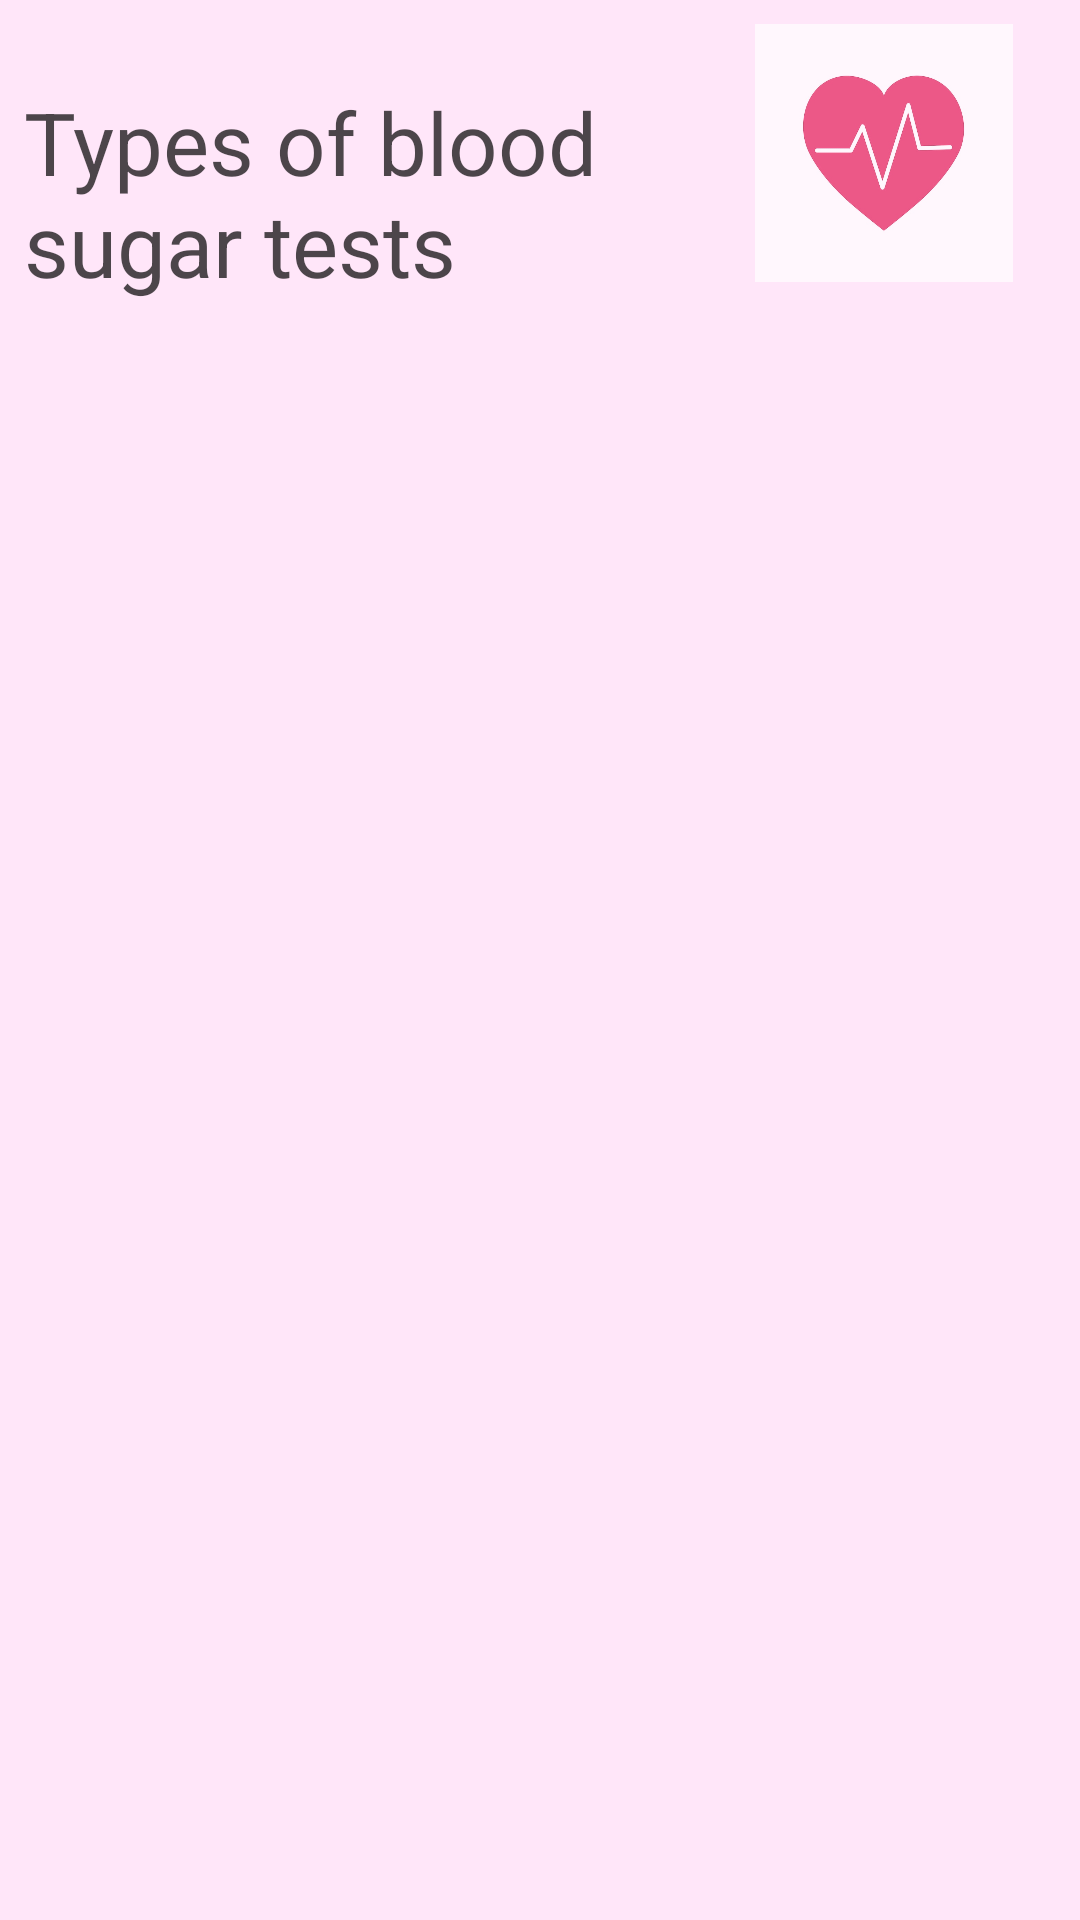

Produce the Android XML layout that renders to this screen, including the resource entries it uses.
<!-- AndroidManifest.xml: application theme Theme.MyApplication -->
<!-- res/layout/activity_test_main.xml -->
<?xml version="1.0" encoding="utf-8"?>
<androidx.constraintlayout.widget.ConstraintLayout xmlns:android="http://schemas.android.com/apk/res/android"
    xmlns:app="http://schemas.android.com/apk/res-auto"
    xmlns:tools="http://schemas.android.com/tools"
    android:layout_width="match_parent"
    android:layout_height="match_parent"
    android:backgroundTint="@color/lightpink"
    android:background="@drawable/sp"
    tools:context=".testMainActivity" >

    <LinearLayout
        android:id="@+id/linearLayout"
        android:layout_width="match_parent"
        android:layout_height="wrap_content"
        android:layout_marginStart="8dp"
        android:layout_marginTop="8dp"
        android:layout_marginEnd="8dp"
        android:alpha="0.7"
        app:layout_constraintEnd_toEndOf="parent"
        app:layout_constraintStart_toStartOf="parent"
        app:layout_constraintTop_toTopOf="parent">

        <TextView
            android:id="@+id/txtmedicine"
            android:layout_width="199dp"
            android:layout_height="99dp"
            android:layout_marginTop="20dp"
            android:text="Types of blood sugar tests"
            android:textColor="@color/black"
            android:textSize="29sp" />

        <ImageView
            android:id="@+id/imageView"
            android:layout_width="match_parent"
            android:layout_height="86dp"
            android:layout_marginStart="30dp"
            android:layout_marginLeft="250dp"
            android:layout_toEndOf="@+id/txtmedicine"
            app:srcCompat="@drawable/healthy" />

    </LinearLayout>

    <LinearLayout
        android:layout_width="match_parent"
        android:layout_height="0dp"
        android:layout_marginStart="8dp"
        android:layout_marginTop="8dp"
        android:layout_marginEnd="8dp"
        android:layout_marginBottom="8dp"
        android:orientation="vertical"
        app:layout_constraintBottom_toBottomOf="parent"
        app:layout_constraintEnd_toEndOf="parent"
        app:layout_constraintStart_toStartOf="parent"
        app:layout_constraintTop_toBottomOf="@+id/linearLayout">


        <androidx.recyclerview.widget.RecyclerView

            android:id="@+id/recyclerView"
            android:layout_width="match_parent"
            android:layout_height="match_parent" />

    </LinearLayout>

</androidx.constraintlayout.widget.ConstraintLayout>
<!-- resources referenced by this layout -->
<resources>
  <color name="black">#FF000000</color>
  <color name="lightpink">#ffe6f9</color>
  <!-- drawable healthy: jpg bitmap (drawable-v24, 22195 bytes) -->
  <!-- drawable sp: jpg bitmap (drawable-v24, 160979 bytes) -->
  <style name="Theme.MyApplication" parent="Theme.MaterialComponents.DayNight.DarkActionBar">
          
          <item name="colorPrimary">@color/purple_500</item>
          <item name="colorPrimaryVariant">@color/purple_700</item>
          <item name="colorOnPrimary">@color/white</item>
          
          <item name="colorSecondary">@color/teal_200</item>
          <item name="colorSecondaryVariant">@color/teal_700</item>
          <item name="colorOnSecondary">@color/black</item>
          
          <item name="android:statusBarColor" tools:targetApi="l">?attr/colorPrimaryVariant</item>
          
      </style>
  <color name="purple_500">#FF6200EE</color>
  <color name="purple_700">#FF3700B3</color>
  <color name="white">#FFFFFFFF</color>
  <color name="teal_200">#FF03DAC5</color>
  <color name="teal_700">#FF018786</color>
</resources>
